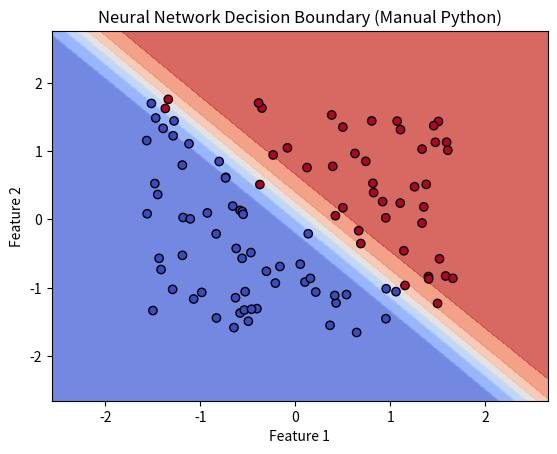

Here is the Python script that generated this plot:
import numpy as np
import matplotlib.pyplot as plt


class NeuralNetwork:
    def __init__(self, input_size, hidden_size, output_size, learning_rate=0.1):
        # Initialize weights and biases for two layers
        self.input_size = input_size
        self.hidden_size = hidden_size
        self.output_size = output_size
        self.learning_rate = learning_rate

        # Weights and biases
        self.w1 = np.random.randn(input_size, hidden_size)  # Input to hidden weights
        self.b1 = np.zeros((1, hidden_size))  # Hidden biases
        self.w2 = np.random.randn(hidden_size, output_size)  # Hidden to output weights
        self.b2 = np.zeros((1, output_size))  # Output biases

    def sigmoid(self, z):
        return 1 / (1 + np.exp(-z))

    def sigmoid_derivative(self, z):
        return self.sigmoid(z) * (1 - self.sigmoid(z))

    def forward(self, X):
        self.Z1 = X @ self.w1 + self.b1  # Weighted sum for hidden layer
        self.A1 = self.sigmoid(self.Z1)  # Apply sigmoid activation
        self.Z2 = self.A1 @ self.w2 + self.b2  # Weighted sum for output layer
        self.A2 = self.sigmoid(self.Z2)  # Apply sigmoid activation (output)
        return self.A2

    def backward(self, X, y):
        # Compute the gradient of the loss with respect to the weights and biases
        m = X.shape[0]  # Number of samples

        # Output layer gradients
        dZ2 = self.A2 - y  # Error at output layer
        dW2 = self.A1.T @ dZ2 / m  # Weight gradients for output layer
        dB2 = np.sum(dZ2, axis=0, keepdims=True) / m  # Bias gradients for output layer

        # Hidden layer gradients
        dZ1 = (dZ2 @ self.w2.T) * self.sigmoid_derivative(
            self.Z1
        )  # Error at hidden layer
        dW1 = X.T @ dZ1 / m  # Weight gradients for hidden layer
        dB1 = np.sum(dZ1, axis=0, keepdims=True) / m  # Bias gradients for hidden layer

        # Update weights and biases using gradient descent
        self.w1 -= self.learning_rate * dW1
        self.b1 -= self.learning_rate * dB1
        self.w2 -= self.learning_rate * dW2
        self.b2 -= self.learning_rate * dB2

    def train(self, X, y, epochs=1000):
        for epoch in range(epochs):
            # Forward pass
            self.forward(X)

            # Backward pass (gradient calculation)
            self.backward(X, y)

            # Print loss every 100 epochs
            if epoch % 100 == 0:
                loss = self.compute_loss(y)
                print(f"Epoch {epoch+1}/{epochs}, Loss: {loss:.4f}")

    def compute_loss(self, y):
        # Binary cross-entropy loss
        m = y.shape[0]
        epsilon = 1e-15  # to avoid log(0)
        y_pred = np.clip(self.A2, epsilon, 1 - epsilon)  # Prevent log(0)
        return -np.sum(y * np.log(y_pred) + (1 - y) * np.log(1 - y_pred)) / m

    def predict(self, X):
        # Return predictions after the forward pass
        return self.forward(X)


# Create synthetic binary classification data
def generate_data():
    np.random.seed(42)
    X = np.random.rand(100, 2)  # 100 samples, 2 features
    y = (
        (X[:, 0] + X[:, 1] > 1).astype(int).reshape(-1, 1)
    )  # Binary target based on sum of features
    return X, y


# Prepare data
X, y = generate_data()

# Standardize the features to mean=0 and std=1
X = (X - np.mean(X, axis=0)) / np.std(X, axis=0)

# Instantiate the neural network with 2 input features, 5 hidden units, and 1 output unit
nn = NeuralNetwork(input_size=2, hidden_size=5, output_size=1, learning_rate=0.1)

# Train the model
nn.train(X, y, epochs=1000)

# Test the model
y_pred = nn.predict(X)
y_pred = (y_pred > 0.5).astype(int)  # Convert probabilities to binary predictions

# Calculate accuracy
accuracy = np.mean(y_pred == y)
print(f"Accuracy: {accuracy * 100:.2f}%")

# Plotting the decision boundary and the data points
xx, yy = np.meshgrid(
    np.linspace(X[:, 0].min() - 1, X[:, 0].max() + 1, 100),
    np.linspace(X[:, 1].min() - 1, X[:, 1].max() + 1, 100),
)

Z = nn.predict(np.c_[xx.ravel(), yy.ravel()]).reshape(xx.shape)

# Plot the decision boundary
plt.contourf(xx, yy, Z, alpha=0.8, cmap="coolwarm")
plt.scatter(
    X[:, 0], X[:, 1], c=y.squeeze(), edgecolors="k", marker="o", cmap="coolwarm"
)
plt.title("Neural Network Decision Boundary (Manual Python)")
plt.xlabel("Feature 1")
plt.ylabel("Feature 2")
plt.show()
